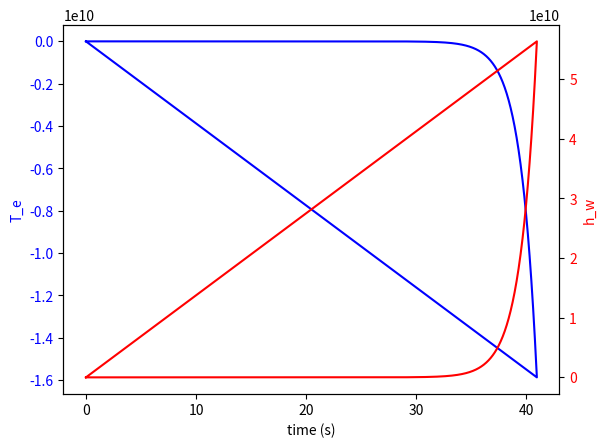

Reproduce this figure in Python.
# file for testing the RK4 scheme in isolation

# import the required libraries
import numpy as np
import matplotlib.pyplot as plt

# define the global variables

# non-dimensionalised parameters

T_nd = 7.5 # SST anomaly-scale (kelvin)
h_nd = 150 # thermocline depth scale (m)
t_nd = 2 # time-scale - 2 months

# define the variables for Task A - neutral linear (deterministic) ROM

mu_c = 2/3 # critical value for the coupling parameter
mu = mu_c # set the coupling value to its critical parameter
b_0 = 2.5 # high end value for the coupling parameter
b = b_0*mu # measure of the thermocline slope
gamma = 0.75 # feedback of the thermocline gradient on the SST gradient
c = 1 # damping rate of SST anomalies
R = gamma*b - c # describes the Bjerknes positive feedback process
r = 0.25 # damping of upper ocean heat content
alpha = 0.125 # relates enhanced easterly wind stress to the recharge of ocean heat content
e_n = 0 # degree of nonlinearity of ROM
xi_1 = 0 # random wind stress forcing added to the system
xi_2 = 0 # random heating added to the system

# define the initial conditions
T_e_init = 1.125/T_nd
h_w_init = 0/h_nd

# specify the timestep
dt = 0.02

# specify the number of time steps
nt = int(41/dt)

# initialize arrays to store the results
time = np.zeros(nt)
T_e = np.zeros(nt)
h_w = np.zeros(nt)

# define the function for f1 of the RK4 scheme
def f1(T_e, h_w):
    """Function for f1 of the RK4 scheme which models the ODE for dh_wdt. Takes
    T_e, the SST anomaly and h_w, the thermocline. Returns the value of f1."""

    f1 = -r*h_w - alpha*b*T_e - alpha*xi_1
    return f1

# define the function for f2 of the RK4 scheme

def f2(T_e, h_w):
    """Function for f2 of the RK4 scheme which models the ODE for dT_edt. Takes
    T_e, the SST anomaly and h_w, the thermocline as input . Returns the
    value of f2."""

    f2 = R*T_e + gamma*h_w - e_n*(h_w + b*T_e)**2 + gamma*xi_1 + xi_2
    return f2

# define the function for the RK4 scheme

def RK4(T_e, h_w, dt):
    """Function for the RK4 scheme which models the ODE for dh_wdt and dT_edt.
    Takes T_e, the SST anomaly, h_w, the thermocline, and dt, the time step size
    as input. Returns the value of T_e and h_w at the next time step,
    T_e_new and h_w_new."""

    k1 = f1(T_e, h_w)
    l1 = f2(T_e, h_w)

    k2 = f1(T_e + k1 * dt/2, h_w + l1 * dt/2)
    l2 = f2(T_e + k1 * dt/2, h_w + l1 * dt/2)

    k3 = f1(T_e + k2 * dt/2, h_w + l2 * dt/2)
    l3 = f2(T_e + k2 * dt/2, h_w + l2 * dt/2)

    k4 = f1(T_e + k3 * dt, h_w + l3 * dt)
    l4 = f2(T_e + k3 * dt, h_w + l3 * dt)

    T_e_new = T_e + dt/6 * (k1 + 2*k2 + 2*k3 + k4)
    h_w_new = h_w + dt/6 * (l1 + 2*l2 + 2*l3 + l4)

    return T_e_new, h_w_new



# set the initial conditions
T_e[0] = T_e_init
h_w[0] = h_w_init

# now run the RK4 scheme in a for loop
for i in range(1,nt-1):
    T_e[i], h_w[i] = RK4(T_e[i-1], h_w[i-1], dt)

    time[i] = (time[i-1] + dt)

# redimensionalise the results
T_e_rd = T_e*T_nd
h_w_rd = h_w*h_nd


# plot the results on two seperate y-axes
fig, ax1 = plt.subplots()
ax1.plot(time, T_e, 'b-')
ax1.set_xlabel('time (s)')
ax1.set_ylabel('T_e', color='b')
for tl in ax1.get_yticklabels():
    tl.set_color('b')
ax2 = ax1.twinx()
ax2.plot(time, h_w, 'r-')
ax2.set_ylabel('h_w', color='r')
for tl in ax2.get_yticklabels():
    tl.set_color('r')
plt.show()

